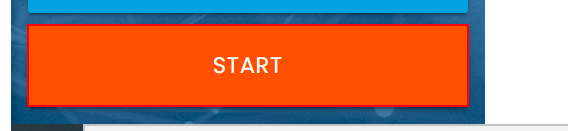
Task: Robotic Enterprise Framework example1
Workflow: InitAllApplications

Step 1: click on the button
